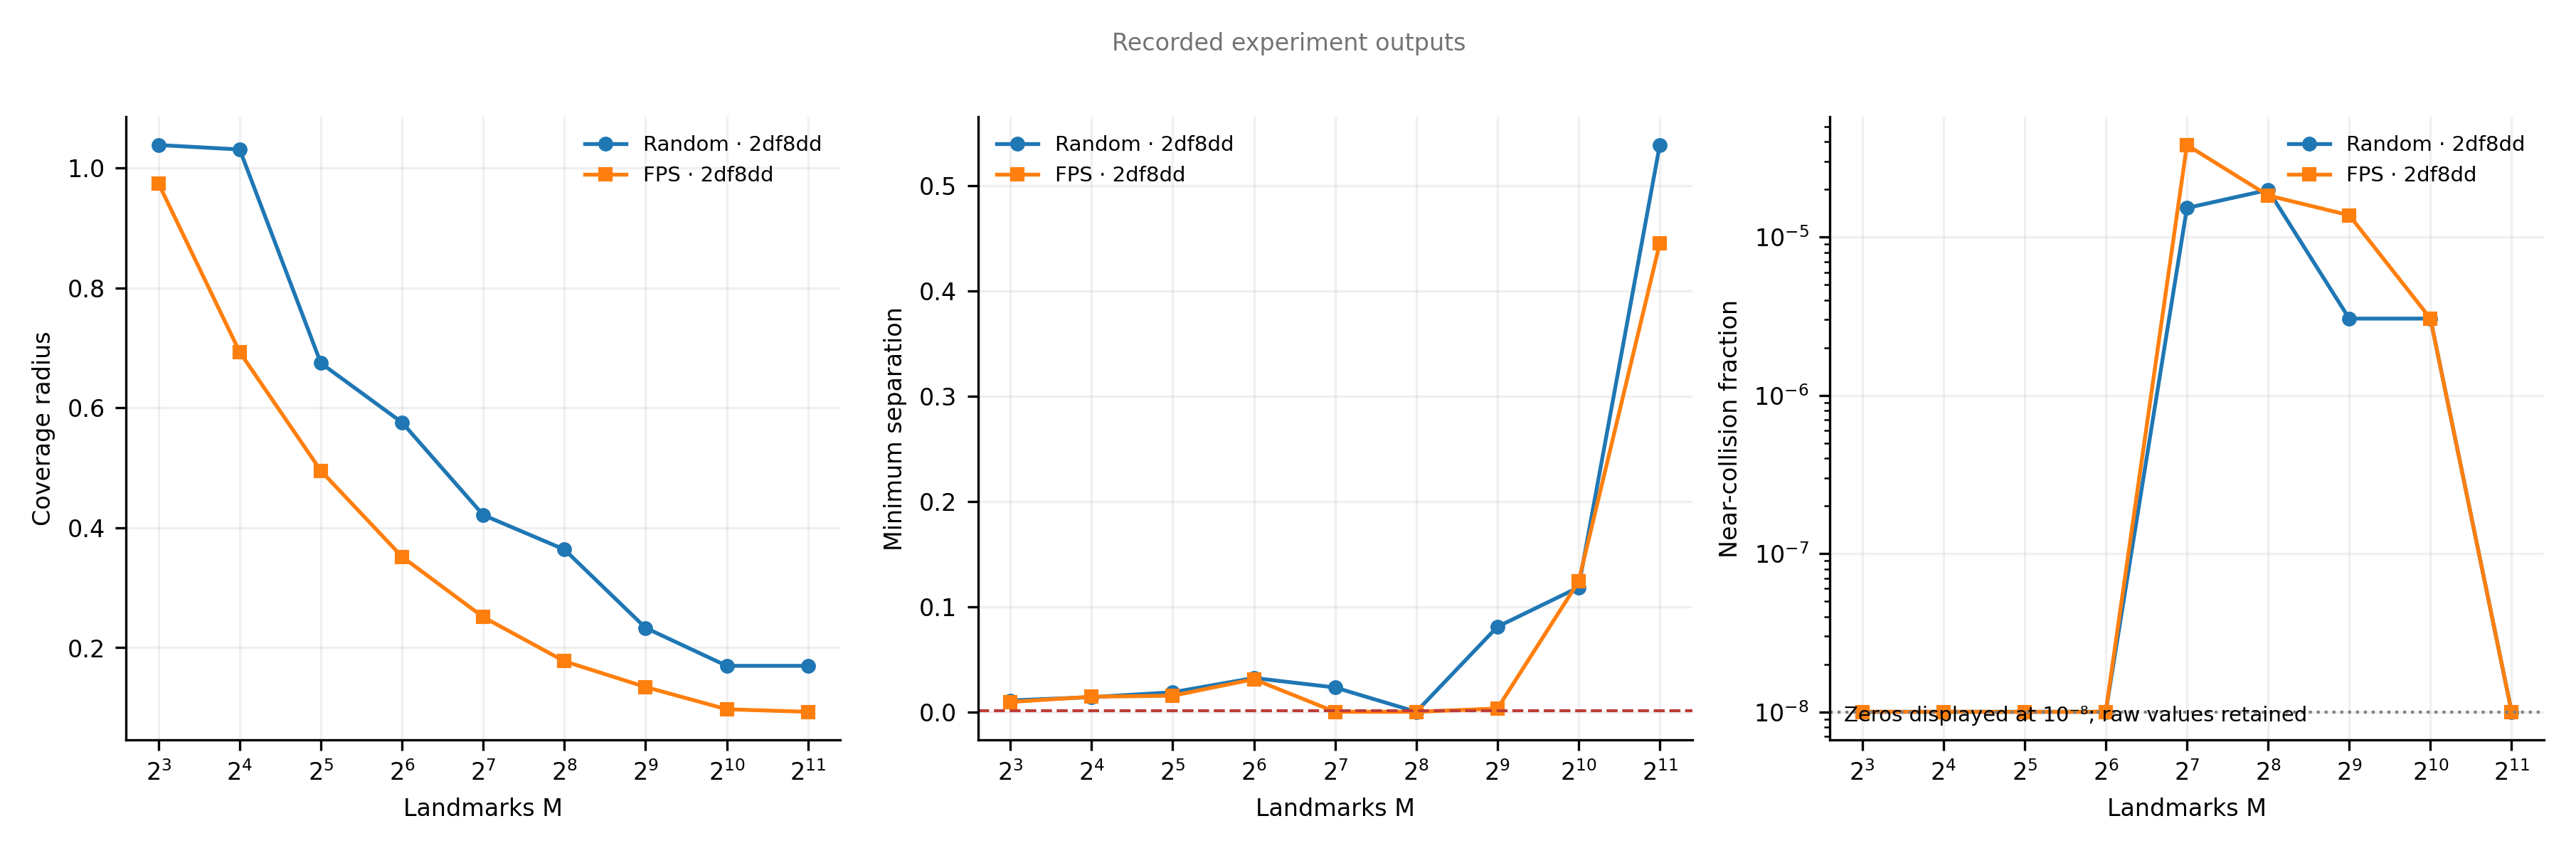

The file beside this chart, header and first rows:
suite, manifold, dimension, method, gamma, ablation, M, coverage_radius, separation, near_collision_fraction, kl, kl_se, ess_ratio, ess_ratio_se, status, n_training_runs, n_evaluation_batches, uncertainty, label, host, group_id, cohort_id, display_label, fresh_experiment
embeddings, , , Random, , , 8, 1.039, 0.0108, 0.0, , , , , complete, , , , Fresh embedding computation, , 2df8dddde1083be6/Random, 2df8dddde1083be6, , 
embeddings, , , Random, , , 16, 1.031, 0.01391, 0.0, , , , , complete, , , , Fresh embedding computation, , 2df8dddde1083be6/Random, 2df8dddde1083be6, , 
embeddings, , , Random, , , 32, 0.6747, 0.01858, 0.0, , , , , complete, , , , Fresh embedding computation, , 2df8dddde1083be6/Random, 2df8dddde1083be6, , 
embeddings, , , Random, , , 64, 0.5757, 0.03215, 0.0, , , , , complete, , , , Fresh embedding computation, , 2df8dddde1083be6/Random, 2df8dddde1083be6, , 
embeddings, , , Random, , , 128, 0.4214, 0.02311, 1.52587890625e-05, , , , , complete, , , , Fresh embedding computation, , 2df8dddde1083be6/Random, 2df8dddde1083be6, , 
embeddings, , , Random, , , 256, 0.3638, 0.0, 1.9836426872643642e-05, , , , , complete, , , , Fresh embedding computation, , 2df8dddde1083be6/Random, 2df8dddde1083be6, , 
embeddings, , , Random, , , 512, 0.2331, 0.08079, 3.051757857974735e-06, , , , , complete, , , , Fresh embedding computation, , 2df8dddde1083be6/Random, 2df8dddde1083be6, , 
embeddings, , , Random, , , 1024, 0.1697, 0.1183, 3.051757857974735e-06, , , , , complete, , , , Fresh embedding computation, , 2df8dddde1083be6/Random, 2df8dddde1083be6, , 
embeddings, , , Random, , , 2048, 0.1697, 0.5385, 0.0, , , , , complete, , , , Fresh embedding computation, , 2df8dddde1083be6/Random, 2df8dddde1083be6, , 
embeddings, , , FPS, , , 8, 0.9743, 0.00937, 0.0, , , , , complete, , , , Fresh embedding computation, , 2df8dddde1083be6/FPS, 2df8dddde1083be6, , 
embeddings, , , FPS, , , 16, 0.6932, 0.01433, 0.0, , , , , complete, , , , Fresh embedding computation, , 2df8dddde1083be6/FPS, 2df8dddde1083be6, , 
embeddings, , , FPS, , , 32, 0.4951, 0.01529, 0.0, , , , , complete, , , , Fresh embedding computation, , 2df8dddde1083be6/FPS, 2df8dddde1083be6, , 
embeddings, , , FPS, , , 64, 0.3517, 0.03098, 0.0, , , , , complete, , , , Fresh embedding computation, , 2df8dddde1083be6/FPS, 2df8dddde1083be6, , 
embeddings, , , FPS, , , 128, 0.2511, 0.0, 3.814697265625e-05, , , , , complete, , , , Fresh embedding computation, , 2df8dddde1083be6/FPS, 2df8dddde1083be6, , 
embeddings, , , FPS, , , 256, 0.1774, 0.0, 1.831054760259576e-05, , , , , complete, , , , Fresh embedding computation, , 2df8dddde1083be6/FPS, 2df8dddde1083be6, , 
embeddings, , , FPS, , , 512, 0.1344, 0.003125, 1.3732910701946821e-05, , , , , complete, , , , Fresh embedding computation, , 2df8dddde1083be6/FPS, 2df8dddde1083be6, , 
embeddings, , , FPS, , , 1024, 0.09726, 0.1238, 3.051757857974735e-06, , , , , complete, , , , Fresh embedding computation, , 2df8dddde1083be6/FPS, 2df8dddde1083be6, , 
embeddings, , , FPS, , , 2048, 0.09306, 0.4451, 0.0, , , , , complete, , , , Fresh embedding computation, , 2df8dddde1083be6/FPS, 2df8dddde1083be6, , 
